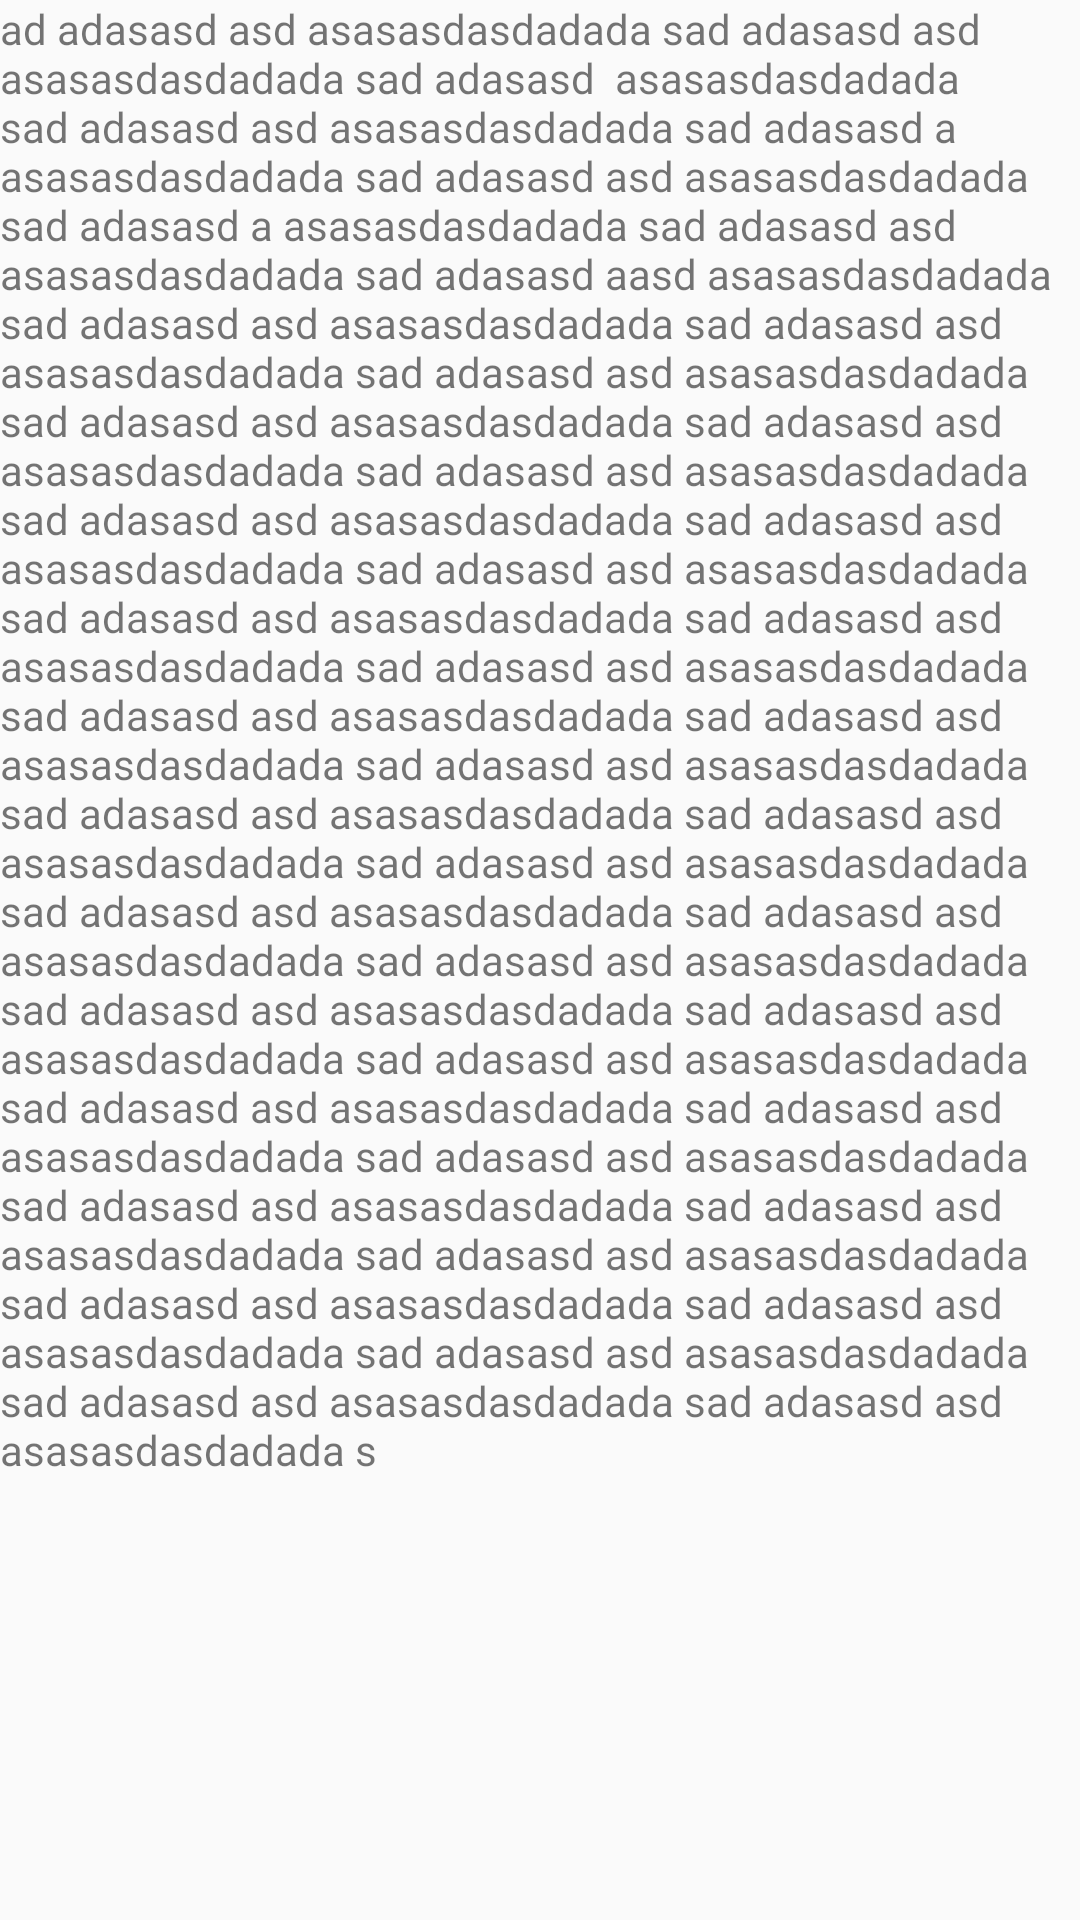

Here is an Android app screen rendered from its layout file. Give the layout XML and the strings, colors and styles it references.
<!-- AndroidManifest.xml: application theme AppTheme -->
<!-- res/layout/content_article.xml -->
<?xml version="1.0" encoding="utf-8"?>

<RelativeLayout xmlns:android="http://schemas.android.com/apk/res/android"
    xmlns:app="http://schemas.android.com/apk/res-auto"
    xmlns:tools="http://schemas.android.com/tools"
    android:id="@+id/content_article"
    android:layout_width="match_parent"
    android:layout_height="match_parent"
    app:layout_behavior="@string/appbar_scrolling_view_behavior"
    tools:context="mobile.tracker.bribe.com.bribetracker.acitivities.ResponseDetailsActivity"
    tools:showIn="@layout/activity_news_details">

    <android.support.v4.widget.NestedScrollView
        android:layout_width="match_parent"
        android:layout_height="match_parent"
        app:layout_behavior="@string/appbar_scrolling_view_behavior"
        >


    <TextView
        android:id="@+id/tvNewsBody"
        android:layout_width="match_parent"
        android:layout_height="match_parent"
        android:text="ad adasasd asd asasasdasdadada sad adasasd asd asasasdasdadada sad adasasd  asasasdasdadada sad adasasd asd asasasdasdadada sad adasasd a asasasdasdadada sad adasasd asd asasasdasdadada sad adasasd a asasasdasdadada sad adasasd asd asasasdasdadada sad adasasd aasd asasasdasdadada sad adasasd asd asasasdasdadada sad adasasd asd asasasdasdadada sad adasasd asd asasasdasdadada sad adasasd asd asasasdasdadada sad adasasd asd asasasdasdadada sad adasasd asd asasasdasdadada sad adasasd asd asasasdasdadada sad adasasd asd asasasdasdadada sad adasasd asd asasasdasdadada sad adasasd asd asasasdasdadada sad adasasd asd asasasdasdadada sad adasasd asd asasasdasdadada sad adasasd asd asasasdasdadada sad adasasd asd asasasdasdadada sad adasasd asd asasasdasdadada sad adasasd asd asasasdasdadada sad adasasd asd asasasdasdadada sad adasasd asd asasasdasdadada sad adasasd asd asasasdasdadada sad adasasd asd asasasdasdadada sad adasasd asd asasasdasdadada sad adasasd asd asasasdasdadada sad adasasd asd asasasdasdadada sad adasasd asd asasasdasdadada sad adasasd asd asasasdasdadada sad adasasd asd asasasdasdadada sad adasasd asd asasasdasdadada sad adasasd asd asasasdasdadada sad adasasd asd asasasdasdadada sad adasasd asd asasasdasdadada sad adasasd asd asasasdasdadada sad adasasd asd asasasdasdadada sad adasasd asd asasasdasdadada sad adasasd asd asasasdasdadada sad adasasd asd asasasdasdadada s"
        />

    </android.support.v4.widget.NestedScrollView>

</RelativeLayout>
<!-- res/layout/activity_news_details.xml (included above) -->
<?xml version="1.0" encoding="utf-8"?>

<LinearLayout xmlns:android="http://schemas.android.com/apk/res/android"
    android:layout_width="match_parent"
    android:layout_height="match_parent"
    android:orientation="vertical">

    <TextView
        android:id="@+id/tvDate"
        android:layout_width="wrap_content"
        android:layout_height="wrap_content"
        android:layout_gravity="center"
        android:layout_margin="10dp"
        android:background="@color/green_main"
        android:padding="10dp"
        android:textColor="@android:color/white"
        android:textSize="17sp" />


    <android.support.v7.widget.RecyclerView
        android:id="@+id/rvDetails"
        android:layout_width="match_parent"
        android:layout_height="match_parent" />

</LinearLayout>
<!-- resources referenced by this layout -->
<resources>
  <color name="green_main">#00c18b</color>
  <style name="AppTheme" parent="Theme.AppCompat.Light.DarkActionBar">
          
          <item name="colorPrimary">@color/colorPrimary</item>
          <item name="colorPrimaryDark">@color/colorPrimaryDark</item>
          <item name="colorAccent">@color/colorAccent</item>
      </style>
  <color name="colorPrimary">@color/green_main</color>
  <color name="colorPrimaryDark">@color/green_main</color>
  <color name="colorAccent">@color/green_main</color>
</resources>
